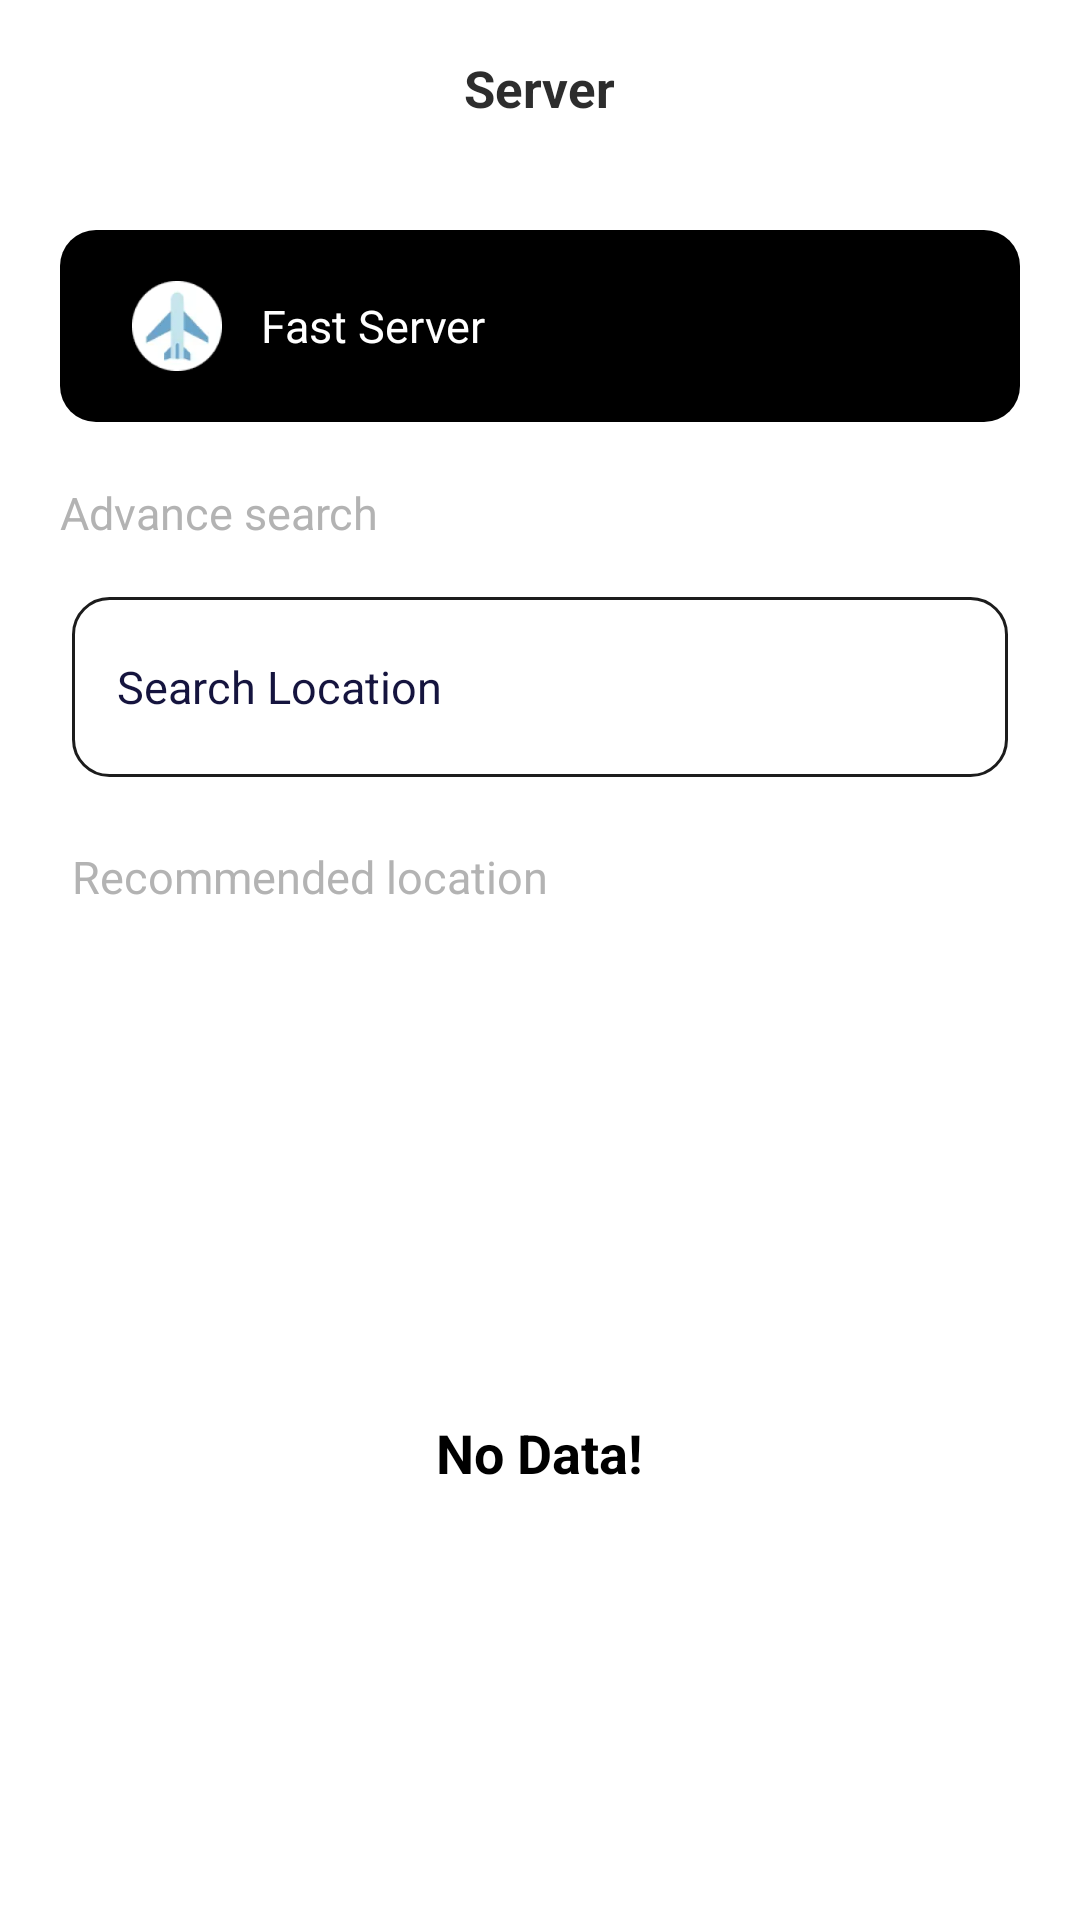

Here is an Android app screen rendered from its layout file. Give the layout XML and the strings, colors and styles it references.
<!-- AndroidManifest.xml: application theme Theme.Spin -->
<!-- res/layout/fragment_list.xml -->
<?xml version="1.0" encoding="utf-8"?>
<layout xmlns:android="http://schemas.android.com/apk/res/android"
    xmlns:app="http://schemas.android.com/apk/res-auto"
    xmlns:tools="http://schemas.android.com/tools">

    <data>

    </data>

    <androidx.constraintlayout.widget.ConstraintLayout
        android:layout_width="match_parent"
        android:layout_height="match_parent"
        android:background="@color/white">

        <TextView
            android:id="@+id/textView4"
            android:layout_width="wrap_content"
            android:layout_height="wrap_content"
            android:layout_marginTop="18sp"
            android:text="Server"
            android:textColor="#FF2D2D2D"
            android:textSize="17sp"
            android:textStyle="bold"
            app:layout_constraintEnd_toEndOf="parent"
            app:layout_constraintStart_toStartOf="parent"
            app:layout_constraintTop_toTopOf="parent" />

        <LinearLayout
            android:id="@+id/linearLayout"
            android:layout_width="match_parent"
            android:layout_height="wrap_content"
            android:layout_marginHorizontal="20dp"
            android:layout_marginTop="36dp"
            android:background="@drawable/bg_cou"
            android:gravity="center_vertical"
            android:orientation="horizontal"
            android:paddingHorizontal="24dp"
            app:layout_constraintEnd_toEndOf="parent"
            app:layout_constraintStart_toStartOf="parent"
            app:layout_constraintTop_toBottomOf="@+id/textView4">

            <ImageView
                android:id="@+id/img_service_top"
                android:layout_width="30dp"
                android:layout_height="30dp"
                android:layout_marginVertical="17dp"
                android:src="@drawable/ic_fast" />

            <ImageView
                android:id="@+id/img_type"
                android:layout_width="16dp"
                android:layout_height="16dp"
                android:visibility="gone"
                android:layout_marginStart="-10dp"
                android:layout_marginTop="-10dp"
                android:src="@drawable/ic_ch_2" />

            <TextView
                android:id="@+id/tv_end_name"
                android:layout_width="wrap_content"
                android:layout_height="wrap_content"
                android:layout_marginStart="13dp"
                android:text="Fast Server"
                android:textColor="#FFFFFFFF"
                android:textSize="15sp" />
        </LinearLayout>

        <TextView
            android:id="@+id/textView5"
            android:layout_width="wrap_content"
            android:layout_height="wrap_content"
            android:layout_marginTop="20dp"
            android:text="Advance search"
            android:textColor="#FFB3B3B3"
            android:textSize="15sp"
            app:layout_constraintStart_toStartOf="@+id/linearLayout"
            app:layout_constraintTop_toBottomOf="@+id/linearLayout" />

        <LinearLayout
            android:id="@+id/linearLayout2"
            android:layout_width="match_parent"
            android:layout_height="wrap_content"
            android:layout_marginHorizontal="24dp"
            android:layout_marginTop="18sp"
            android:background="@drawable/bg_edit"
            android:gravity="center"
            android:orientation="horizontal"
            android:padding="15dp"
            app:layout_constraintTop_toBottomOf="@+id/textView5"
            tools:layout_editor_absoluteX="24dp">

            <EditText
                android:id="@+id/et_ser"
                android:layout_width="0dp"
                android:layout_height="20dp"
                android:gravity="start|center_vertical"
                android:hint="Search Location"
                android:imeOptions="actionSearch"
                android:singleLine="true"
                android:textColor="@color/black"
                android:textSize="15sp"
                android:maxLength="15"
                android:textColorHint="#15143E"
                android:background="@null"
                android:layout_weight="1" />

            <androidx.appcompat.widget.AppCompatImageView
                android:layout_width="30dp"
                android:layout_height="30dp"
                android:scaleType="centerInside"
                android:src="@drawable/ic_ser" />
        </LinearLayout>

        <TextView
            android:id="@+id/textView6"
            android:layout_width="wrap_content"
            android:layout_height="wrap_content"
            android:layout_marginTop="23dp"
            android:text="Recommended location"
            android:textColor="#FFB3B3B3"
            android:textSize="15sp"
            app:layout_constraintStart_toStartOf="@+id/linearLayout2"
            app:layout_constraintTop_toBottomOf="@+id/linearLayout2" />

        <LinearLayout
            android:layout_width="match_parent"
            android:layout_height="0dp"
            android:layout_marginHorizontal="24dp"
            android:layout_marginTop="26dp"
            android:orientation="vertical"
            android:gravity="center"
            app:layout_constraintBottom_toBottomOf="parent"
            app:layout_constraintTop_toBottomOf="@+id/textView6">
            <TextView
                android:id="@+id/tv_no_data"
                android:layout_width="wrap_content"
                android:layout_height="wrap_content"
                android:textStyle="bold"
                android:textSize="18sp"
                android:text="No Data!"
                android:textColor="@color/black"/>
            <androidx.recyclerview.widget.RecyclerView
                android:id="@+id/rv_list"
                android:visibility="gone"
                android:layout_width="match_parent"
                android:layout_height="match_parent" />
        </LinearLayout>

    </androidx.constraintlayout.widget.ConstraintLayout>
</layout>
<!-- resources referenced by this layout -->
<resources>
  <!-- drawable bg_cou (drawable) -->
  <?xml version="1.0" encoding="utf-8"?>
  <shape xmlns:android="http://schemas.android.com/apk/res/android"
      android:shape="rectangle">
      <corners android:radius="12dp" />
      <solid android:color="@color/black"/>
  </shape>
  <!-- drawable bg_edit (drawable) -->
  <?xml version="1.0" encoding="utf-8"?>
  <shape xmlns:android="http://schemas.android.com/apk/res/android"
      android:shape="rectangle">
      <corners android:radius="12dp" />
      <solid android:color="@color/white"/>
      <stroke android:color="#1C1C1C"
          android:width="1dp"/>
  </shape>
  <!-- drawable ic_ch_2: webp bitmap (drawable-xxhdpi, 1314 bytes) -->
  <!-- drawable ic_fast: webp bitmap (drawable-xxxhdpi, 2334 bytes) -->
  <style name="Theme.Spin" parent="Theme.MaterialComponents.Light.NoActionBar">
          <item name="android:windowNoTitle">true</item>
          <item name="android:windowTranslucentStatus">true</item>
          <item name="android:textAllCaps">false</item>
      </style>
  <!-- not gathered from this repository: default colours our renderer supplied (Android Studio template values) -->
  <color name="black">#FF000000</color>
  <color name="white">#FFFFFFFF</color>
</resources>
